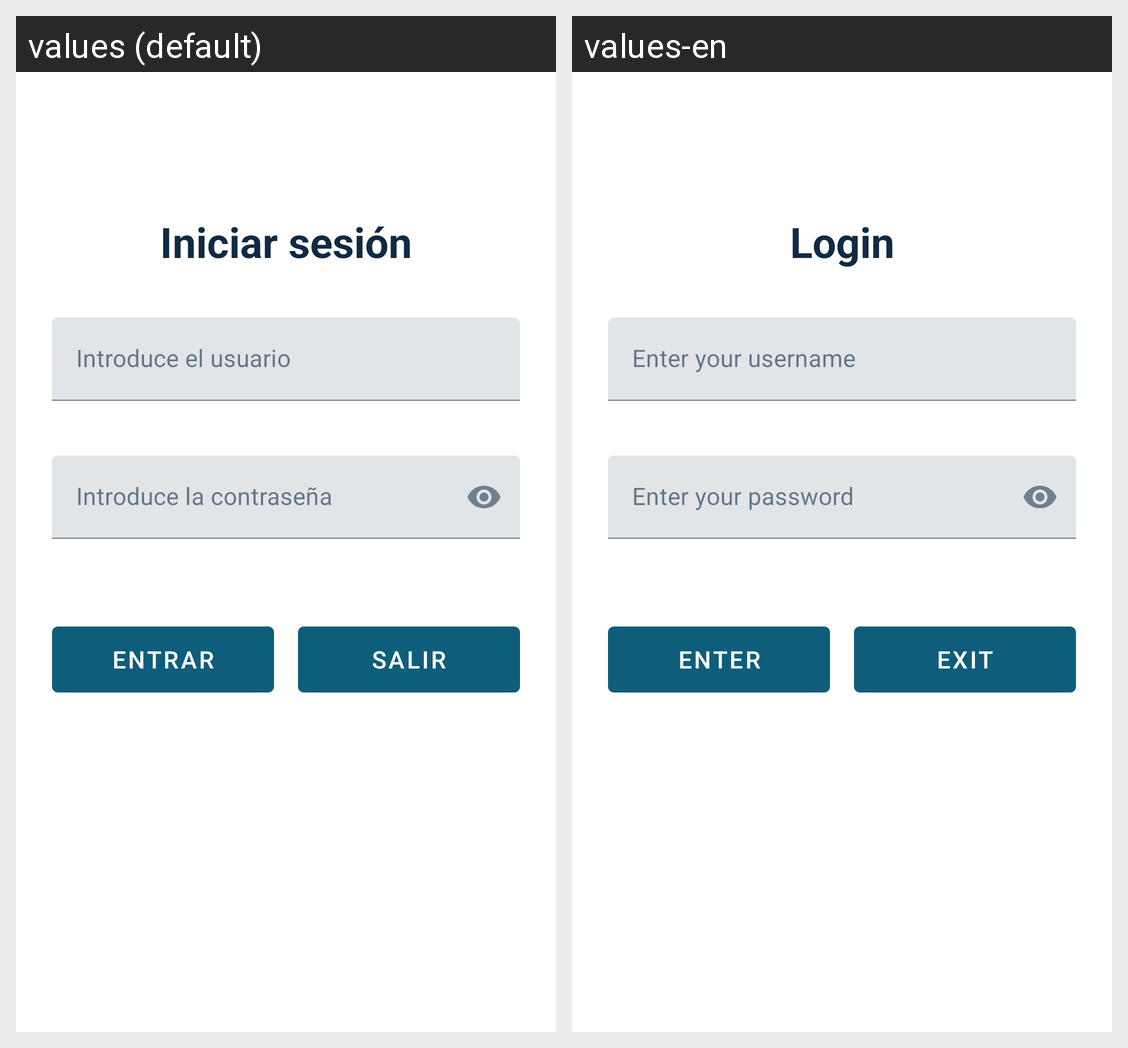

Strings drawn on this Android screen and how each of the app's shown locales translates them:
Android screen res/layout/activity_login.xml rendered under 2 locales, left to right: values (default), values-en. Device: Nexus 5 (rendered at 1080×1920; each locale shown at half size, 540×960, under a caption strip naming it); theme Theme.BancoMMJJ.
Strings drawn on this screen, with the default value and each locale's value (text and hints the layout hard-codes, and strings that could not be matched under every locale, appear in the picture but are not listed):

iniciar_sesion
  values: Iniciar sesión
  values-en: Login

introduce_usuario
  values: Introduce el usuario
  values-en: Enter your username

introduce_contrasenya
  values: Introduce la contraseña
  values-en: Enter your password

entrar
  values: Entrar
  values-en: Enter

salir
  values: Salir
  values-en: Exit
